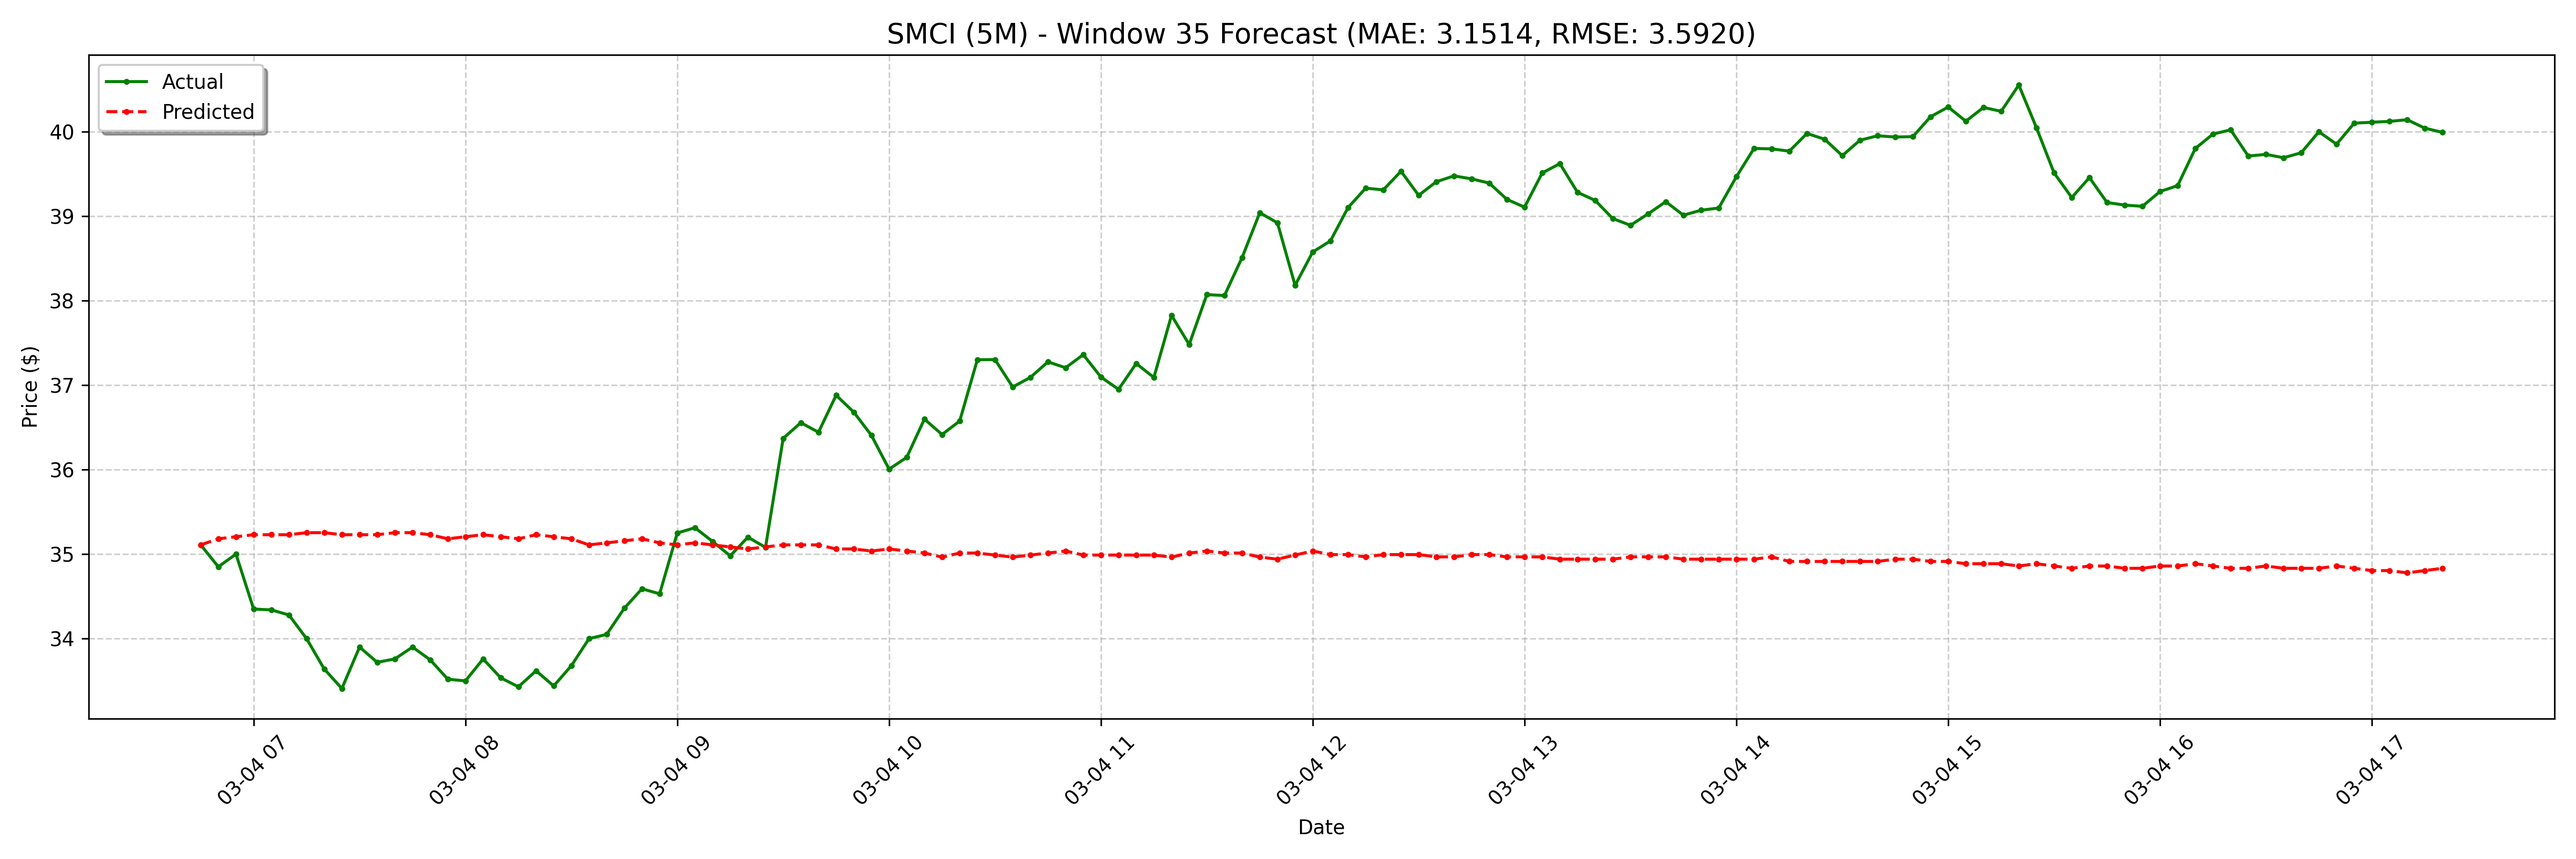

The file beside this chart, header and first rows:
date, actual, forecast
2025-03-04 06:45:00-05:00, 35.11, 35.11
2025-03-04 06:50:00-05:00, 34.85, 35.18
2025-03-04 06:55:00-05:00, 35.0, 35.21
2025-03-04 07:00:00-05:00, 34.35, 35.23
2025-03-04 07:05:00-05:00, 34.34, 35.23
2025-03-04 07:10:00-05:00, 34.28, 35.23
2025-03-04 07:15:00-05:00, 34.0, 35.25
2025-03-04 07:20:00-05:00, 33.64, 35.25
2025-03-04 07:25:00-05:00, 33.41, 35.23
2025-03-04 07:30:00-05:00, 33.9, 35.23
2025-03-04 07:35:00-05:00, 33.72, 35.23
2025-03-04 07:40:00-05:00, 33.76, 35.25
2025-03-04 07:45:00-05:00, 33.9, 35.25
2025-03-04 07:50:00-05:00, 33.75, 35.23
2025-03-04 07:55:00-05:00, 33.52, 35.18
2025-03-04 08:00:00-05:00, 33.5, 35.21
2025-03-04 08:05:00-05:00, 33.76, 35.23
2025-03-04 08:10:00-05:00, 33.54, 35.21
2025-03-04 08:15:00-05:00, 33.43, 35.18
2025-03-04 08:20:00-05:00, 33.62, 35.23
2025-03-04 08:25:00-05:00, 33.44, 35.21
2025-03-04 08:30:00-05:00, 33.68, 35.18
2025-03-04 08:35:00-05:00, 34.0, 35.11
2025-03-04 08:40:00-05:00, 34.05, 35.13
2025-03-04 08:45:00-05:00, 34.36, 35.16
2025-03-04 08:50:00-05:00, 34.59, 35.18
2025-03-04 08:55:00-05:00, 34.53, 35.13
2025-03-04 09:00:00-05:00, 35.25, 35.11
2025-03-04 09:05:00-05:00, 35.31, 35.13
2025-03-04 09:10:00-05:00, 35.15, 35.11
2025-03-04 09:15:00-05:00, 34.98, 35.09
2025-03-04 09:20:00-05:00, 35.2, 35.06
2025-03-04 09:25:00-05:00, 35.08, 35.09
2025-03-04 09:30:00-05:00, 36.37, 35.11
2025-03-04 09:35:00-05:00, 36.55, 35.11
2025-03-04 09:40:00-05:00, 36.44, 35.11
2025-03-04 09:45:00-05:00, 36.88, 35.06
2025-03-04 09:50:00-05:00, 36.68, 35.06
2025-03-04 09:55:00-05:00, 36.4, 35.04
2025-03-04 10:00:00-05:00, 36.01, 35.06
2025-03-04 10:05:00-05:00, 36.15, 35.04
2025-03-04 10:10:00-05:00, 36.6, 35.01
2025-03-04 10:15:00-05:00, 36.41, 34.96
2025-03-04 10:20:00-05:00, 36.58, 35.01
2025-03-04 10:25:00-05:00, 37.3, 35.01
2025-03-04 10:30:00-05:00, 37.3, 34.99
2025-03-04 10:35:00-05:00, 36.98, 34.96
2025-03-04 10:40:00-05:00, 37.09, 34.99
2025-03-04 10:45:00-05:00, 37.27, 35.01
2025-03-04 10:50:00-05:00, 37.2, 35.04
2025-03-04 10:55:00-05:00, 37.36, 34.99
2025-03-04 11:00:00-05:00, 37.09, 34.99
2025-03-04 11:05:00-05:00, 36.95, 34.99
2025-03-04 11:10:00-05:00, 37.26, 34.99
2025-03-04 11:15:00-05:00, 37.09, 34.99
2025-03-04 11:20:00-05:00, 37.83, 34.96
2025-03-04 11:25:00-05:00, 37.48, 35.01
2025-03-04 11:30:00-05:00, 38.07, 35.04
2025-03-04 11:35:00-05:00, 38.06, 35.01
2025-03-04 11:40:00-05:00, 38.51, 35.01
... 68 more rows
